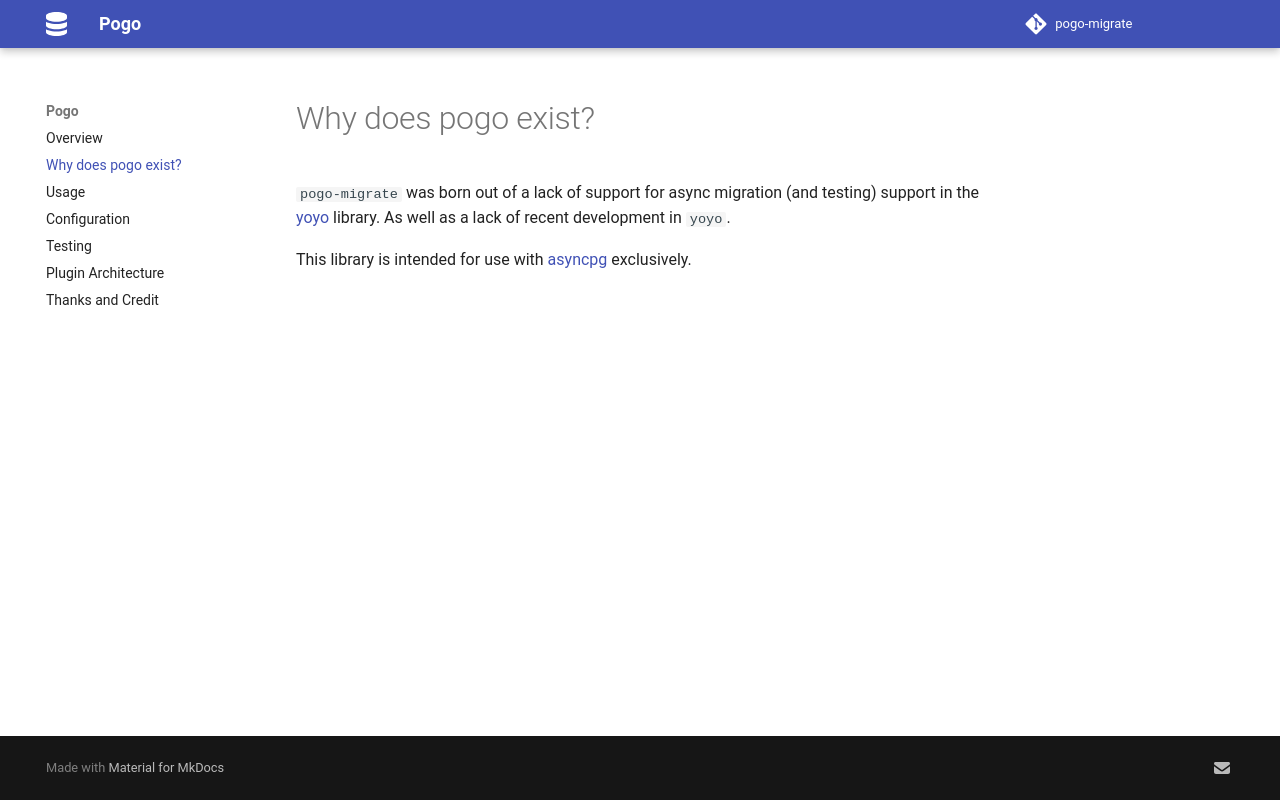

repository: NRWLDev/pogo-migrate · page: why-pogo/index.html · generator: mkdocs

# Why does pogo exist?

`pogo-migrate` was born out of a lack of support for async migration (and
testing) support in the [yoyo](https://ollycope.com/software/yoyo/latest/)
library. As well as a lack of recent development in `yoyo`.

This library is intended for use with
[asyncpg](https://pypi.org/project/asyncpg/) exclusively.
